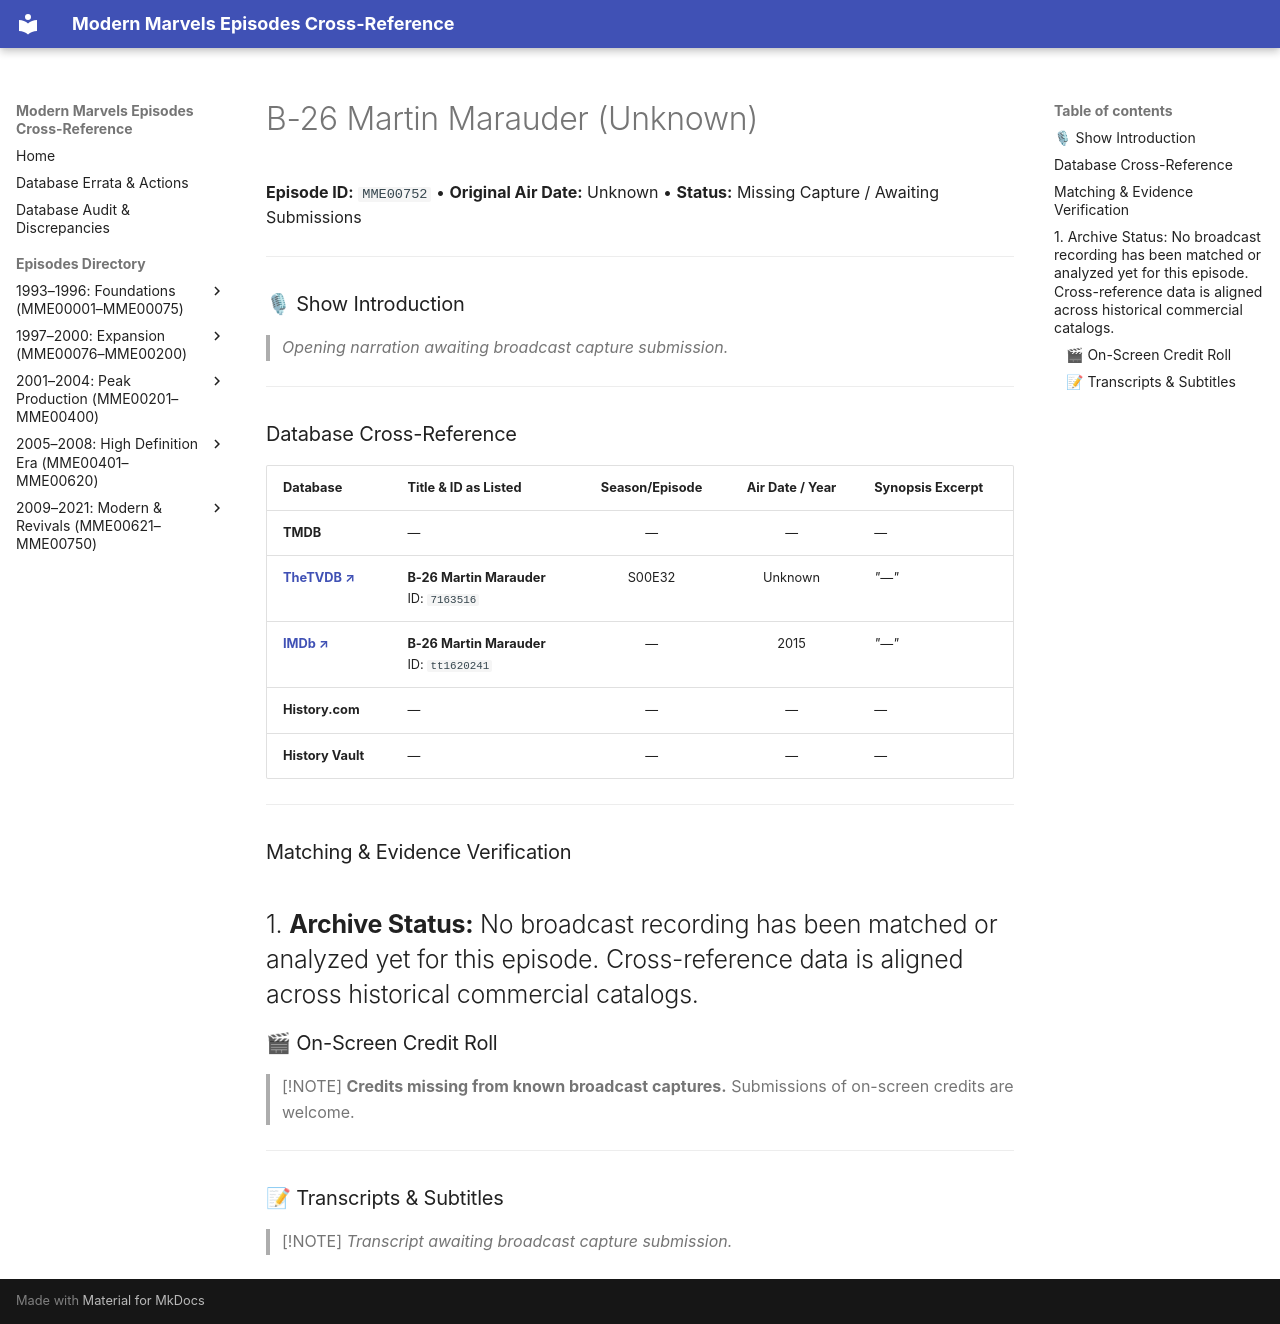

repository: ModernMarvelsFan/ModernMarvels · page: episodes/MME00752/index.html · generator: mkdocs

# B-26 Martin Marauder (Unknown)

**Episode ID:** `MME00752` • **Original Air Date:** Unknown • **Status:** Missing Capture / Awaiting Submissions

---

### 🎙 Show Introduction

> *Opening narration awaiting broadcast capture submission.*

---

### Database Cross-Reference

| Database | Title & ID as Listed | Season/Episode | Air Date / Year | Synopsis Excerpt |
| :--- | :--- | :---: | :---: | :--- |
| **TMDB** | — | — | — | — |
| <a href="https://thetvdb.com/series/modern-marvels/episodes/7163516" target="_blank" rel="noopener noreferrer"><b>TheTVDB ↗</b></a> | **B-26 Martin Marauder**<br>ID: `7163516` | S00E32 | Unknown | *"—"* |
| <a href="https://www.imdb.com/title/tt1620241/" target="_blank" rel="noopener noreferrer"><b>IMDb ↗</b></a> | **B-26 Martin Marauder**<br>ID: `tt1620241` | — | 2015 | *"—"* |
| **History.com** | — | — | — | — |
| **History Vault** | — | — | — | — |

---

### Matching & Evidence Verification

1. **Archive Status:** No broadcast recording has been matched or analyzed yet for this episode. Cross-reference data is aligned across historical commercial catalogs.
---

### 🎬 On-Screen Credit Roll

> [!NOTE]
> **Credits missing from known broadcast captures.** Submissions of on-screen credits are welcome.

---

### 📝 Transcripts & Subtitles

> [!NOTE]
> *Transcript awaiting broadcast capture submission.*
